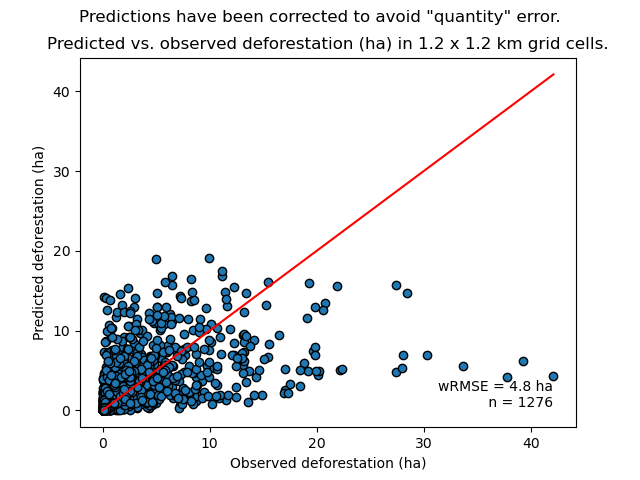

Data behind this chart, as committed beside it:
cell, nfor_obs, ndefor_obs, ndefor_pred, nfor_obs_ha, ndefor_obs_ha, ndefor_pred_ha
433, 64, 4, 8.462, 5.76, 0.36, 0.7615
434, 31, 12, 4.362, 2.79, 1.08, 0.3926
512, 21, 0, 2.576, 1.89, 0.0, 0.2318
513, 427, 7, 72.89, 38.43, 0.63, 6.56
514, 107, 6, 23.59, 9.63, 0.54, 2.123
515, 87, 6, 24.39, 7.83, 0.54, 2.195
516, 9, 7, 2.98, 0.81, 0.63, 0.2682
591, 77, 3, 18.17, 6.93, 0.27, 1.635
592, 88, 6, 14.11, 7.92, 0.54, 1.27
593, 82, 0, 14.56, 7.38, 0.0, 1.311
595, 106, 4, 31.22, 9.54, 0.36, 2.81
596, 93, 3, 32.49, 8.37, 0.27, 2.924
597, 1, 0, 0.3385, 0.09, 0.0, 0.03046
670, 18, 4, 6.968, 1.62, 0.36, 0.6271
671, 16, 7, 5.555, 1.44, 0.63, 0.4999
673, 2, 1, 0.8114, 0.18, 0.09, 0.07303
675, 8, 5, 3.246, 0.72, 0.45, 0.2921
676, 202, 2, 81.68, 18.18, 0.18, 7.351
677, 413, 2, 157.5, 37.17, 0.18, 14.17
678, 36, 0, 12.18, 3.24, 0.0, 1.097
749, 13, 4, 5.274, 1.17, 0.36, 0.4747
750, 6, 1, 2.434, 0.54, 0.09, 0.2191
751, 7, 4, 2.84, 0.63, 0.36, 0.2556
753, 38, 20, 15.42, 3.42, 1.8, 1.387
754, 47, 2, 19.07, 4.23, 0.18, 1.716
755, 33, 0, 13.39, 2.97, 0.0, 1.205
756, 3, 1, 1.217, 0.27, 0.09, 0.1095
757, 67, 19, 24.22, 6.03, 1.71, 2.18
758, 48, 3, 15.93, 4.32, 0.27, 1.434
759, 20, 1, 5.054, 1.8, 0.09, 0.4549
828, 115, 22, 41.83, 10.35, 1.98, 3.765
829, 23, 12, 9.331, 2.07, 1.08, 0.8398
830, 5, 4, 2.028, 0.45, 0.36, 0.1826
831, 6, 5, 2.434, 0.54, 0.45, 0.2191
832, 4, 1, 1.623, 0.36, 0.09, 0.1461
833, 135, 25, 54.77, 12.15, 2.25, 4.929
834, 37, 2, 15.01, 3.33, 0.18, 1.351
835, 21, 2, 8.52, 1.89, 0.18, 0.7668
837, 1, 0, 0.4057, 0.09, 0.0, 0.03651
838, 1, 1, 0.3385, 0.09, 0.09, 0.03046
839, 21, 0, 5.077, 1.89, 0.0, 0.4569
907, 56, 3, 22.72, 5.04, 0.27, 2.045
908, 208, 33, 83.44, 18.72, 2.97, 7.51
909, 1, 1, 0.4057, 0.09, 0.09, 0.03651
910, 77, 2, 31.24, 6.93, 0.18, 2.811
911, 320, 14, 129.4, 28.8, 1.26, 11.65
912, 149, 43, 60.45, 13.41, 3.87, 5.44
913, 53, 9, 21.5, 4.77, 0.81, 1.935
914, 184, 9, 74.65, 16.56, 0.81, 6.718
919, 150, 0, 10.58, 13.5, 0.0, 0.9523
987, 172, 11, 69.37, 15.48, 0.99, 6.244
988, 419, 26, 170, 37.71, 2.34, 15.3
989, 116, 15, 47.06, 10.44, 1.35, 4.235
990, 344, 15, 137.5, 30.96, 1.35, 12.38
991, 146, 0, 42.4, 13.14, 0.0, 3.816
992, 127, 6, 31.57, 11.43, 0.54, 2.841
993, 162, 23, 56.68, 14.58, 2.07, 5.101
994, 10, 0, 4.057, 0.9, 0.0, 0.3651
999, 66, 1, 3.831, 5.94, 0.09, 0.3447
1000, 4, 1, 0.09264, 0.36, 0.09, 0.008338
... 1,216 more rows
